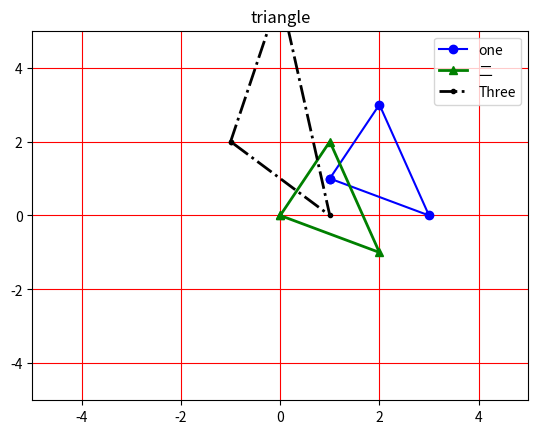

Reproduce this figure in Python.
# -*- coding: utf-8 -*-
"""
Created on Wed Jul 20 18:45:15 2016

@author: liuwenbo_wenbo
"""
get_ipython().magic(u'matplotlib inline')
from matplotlib import pyplot as plt
import numpy as np
x = [1,2,3,1]
y = [1,3,0,1]
plt.plot(x,y,'b',marker='o',label="one")
plt.plot(np.array(x) -1,np.array(y) -1,'g',linestyle="-",marker='^',linewidth='2',label=u"二")
plt.plot(np.array(x)-2,np.array(y)*2,'k',linestyle="-.",marker='.',linewidth='2',label="Three")

plt.title("triangle")
plt.grid(True,color='r')
plt.xlim([-5,5])
plt.ylim([-5,5])
plt.legend()
plt.show()
